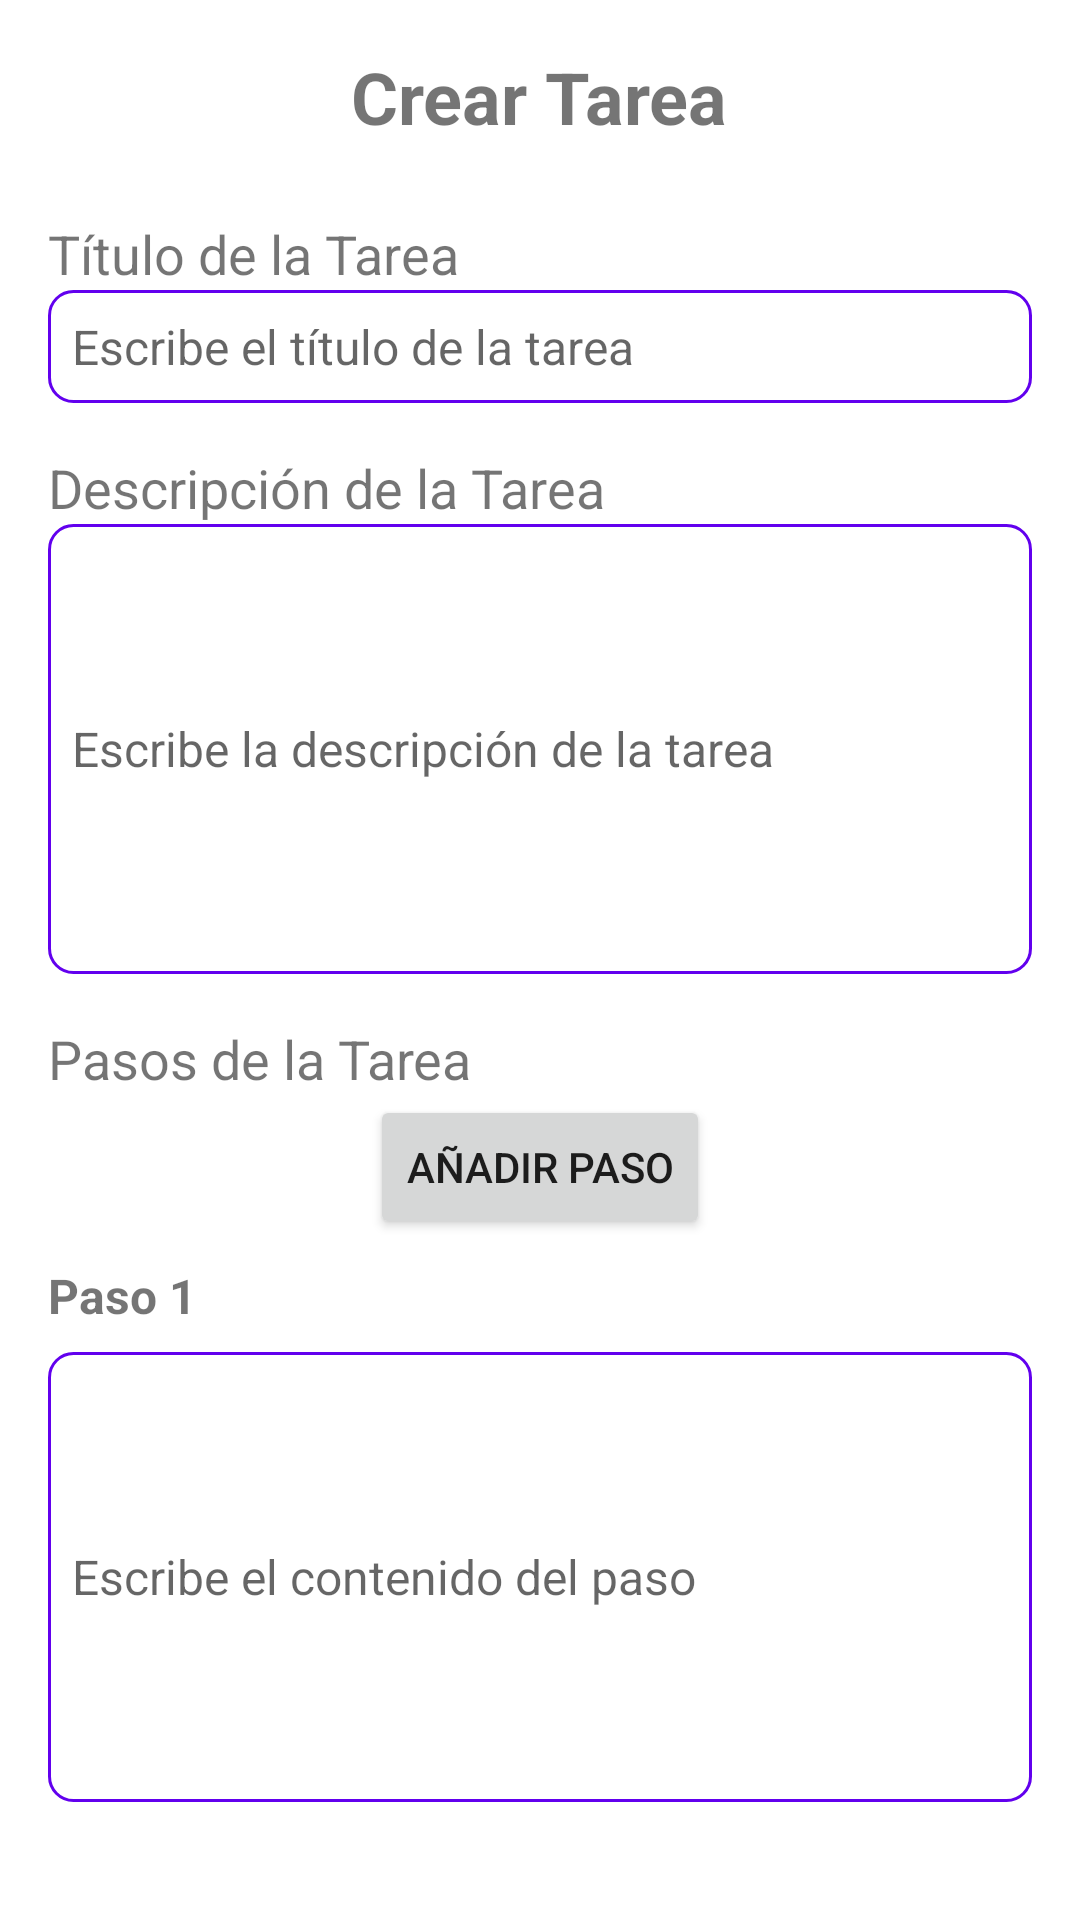

Layout XML and referenced resources for this Android screen:
<!-- AndroidManifest.xml: activity theme Theme.GranAccess -->
<!-- res/layout/activity_crear_tarea.xml -->
<?xml version="1.0" encoding="utf-8"?>
<LinearLayout xmlns:android="http://schemas.android.com/apk/res/android"
    android:layout_width="match_parent"
    android:layout_height="match_parent"
    android:orientation="vertical"
    android:padding="16dp"
    android:background="@color/white">

    <TextView
        android:id="@+id/textTitulo"
        android:layout_width="wrap_content"
        android:layout_height="wrap_content"
        android:text="Crear Tarea"
        android:textSize="24sp"
        android:textStyle="bold"
        android:layout_gravity="center_horizontal"
        android:paddingBottom="16dp" />

    <TextView
        android:layout_width="match_parent"
        android:layout_height="wrap_content"
        android:text="Título de la Tarea"
        android:textSize="18sp"
        android:paddingTop="8dp" />

    <EditText
        android:id="@+id/editTituloTarea"
        android:layout_width="match_parent"
        android:layout_height="wrap_content"
        android:hint="Escribe el título de la tarea"
        android:background="@drawable/background_edittext"
        android:padding="8dp"
        android:textSize="16sp" />

    <TextView
        android:layout_width="match_parent"
        android:layout_height="wrap_content"
        android:text="Descripción de la Tarea"
        android:textSize="18sp"
        android:paddingTop="16dp" />

    <EditText
        android:id="@+id/editDescripcionTarea"
        android:layout_width="match_parent"
        android:layout_height="150dp"
        android:hint="Escribe la descripción de la tarea"
        android:background="@drawable/background_edittext"
        android:padding="8dp"
        android:textSize="16sp" />

    <TextView
        android:layout_width="match_parent"
        android:layout_height="wrap_content"
        android:text="Pasos de la Tarea"
        android:textSize="18sp"
        android:paddingTop="16dp" />

    <Button
        android:id="@+id/btnAnadirPaso"
        android:layout_width="wrap_content"
        android:layout_height="wrap_content"
        android:text="Añadir Paso"
        android:layout_gravity="center_horizontal"
        android:layout_marginBottom="8dp" />

    <TextView
        android:id="@+id/textPaso"
        android:layout_width="match_parent"
        android:layout_height="wrap_content"
        android:text="Paso 1"
        android:textSize="16sp"
        android:textStyle="bold"
        android:paddingBottom="8dp" />

    <EditText
        android:id="@+id/editPasoContenido"
        android:layout_width="match_parent"
        android:layout_height="150dp"
        android:hint="Escribe el contenido del paso"
        android:background="@drawable/background_edittext"
        android:padding="8dp"
        android:textSize="16sp" />

    <LinearLayout
        android:layout_width="match_parent"
        android:layout_height="wrap_content"
        android:orientation="horizontal"
        android:gravity="center"
        android:layout_marginTop="16dp">

        <Button
            android:id="@+id/btnPasoAnterior"
            android:layout_width="wrap_content"
            android:layout_height="wrap_content"
            android:text="Paso anterior"
            android:visibility="gone"
            android:layout_marginEnd="8dp" />

        <Button
            android:id="@+id/btnPasoSiguiente"
            android:layout_width="wrap_content"
            android:layout_height="wrap_content"
            android:text="Paso siguiente" />
    </LinearLayout>

    <LinearLayout
        android:layout_width="match_parent"
        android:layout_height="wrap_content"
        android:orientation="horizontal"
        android:layout_gravity="bottom"
        android:gravity="center"
        android:layout_marginTop="32dp">

        <Button
            android:id="@+id/btnCancelar"
            android:layout_width="0dp"
            android:layout_height="wrap_content"
            android:layout_weight="1"
            android:text="Cancelar"
            android:backgroundTint="@color/your_cancel_button_color"
            android:textColor="@android:color/white"
            android:layout_marginEnd="8dp" />

        <Button
            android:id="@+id/btnGuardarTarea"
            android:layout_width="0dp"
            android:layout_height="wrap_content"
            android:layout_weight="1"
            android:text="Guardar Tarea"
            android:backgroundTint="@color/your_confirm_button_color"
            android:textColor="@android:color/white" />
    </LinearLayout>

</LinearLayout>
<!-- resources referenced by this layout -->
<resources>
  <color name="white">#FFFFFFFF</color>
  <color name="your_cancel_button_color">#D32F2F</color>
  <color name="your_confirm_button_color">#388E3C</color>
  <!-- drawable background_edittext (drawable) -->
  <shape xmlns:android="http://schemas.android.com/apk/res/android" android:shape="rectangle">
      <solid android:color="#FFFFFF" /> 
      <stroke android:width="1dp" android:color="#6200EE" /> 
      <corners android:radius="8dp" />
  </shape>
  <style name="Theme.GranAccess" parent="Theme.AppCompat.Light.NoActionBar">
          <item name="colorPrimary">@color/purple_500</item>
          <item name="colorPrimaryDark">@color/purple_700</item>
          <item name="colorAccent">@color/teal_200</item>
      </style>
  <color name="purple_500">#FF6200EE</color>
  <color name="purple_700">#FF3700B3</color>
  <color name="teal_200">#FF03DAC5</color>
</resources>
